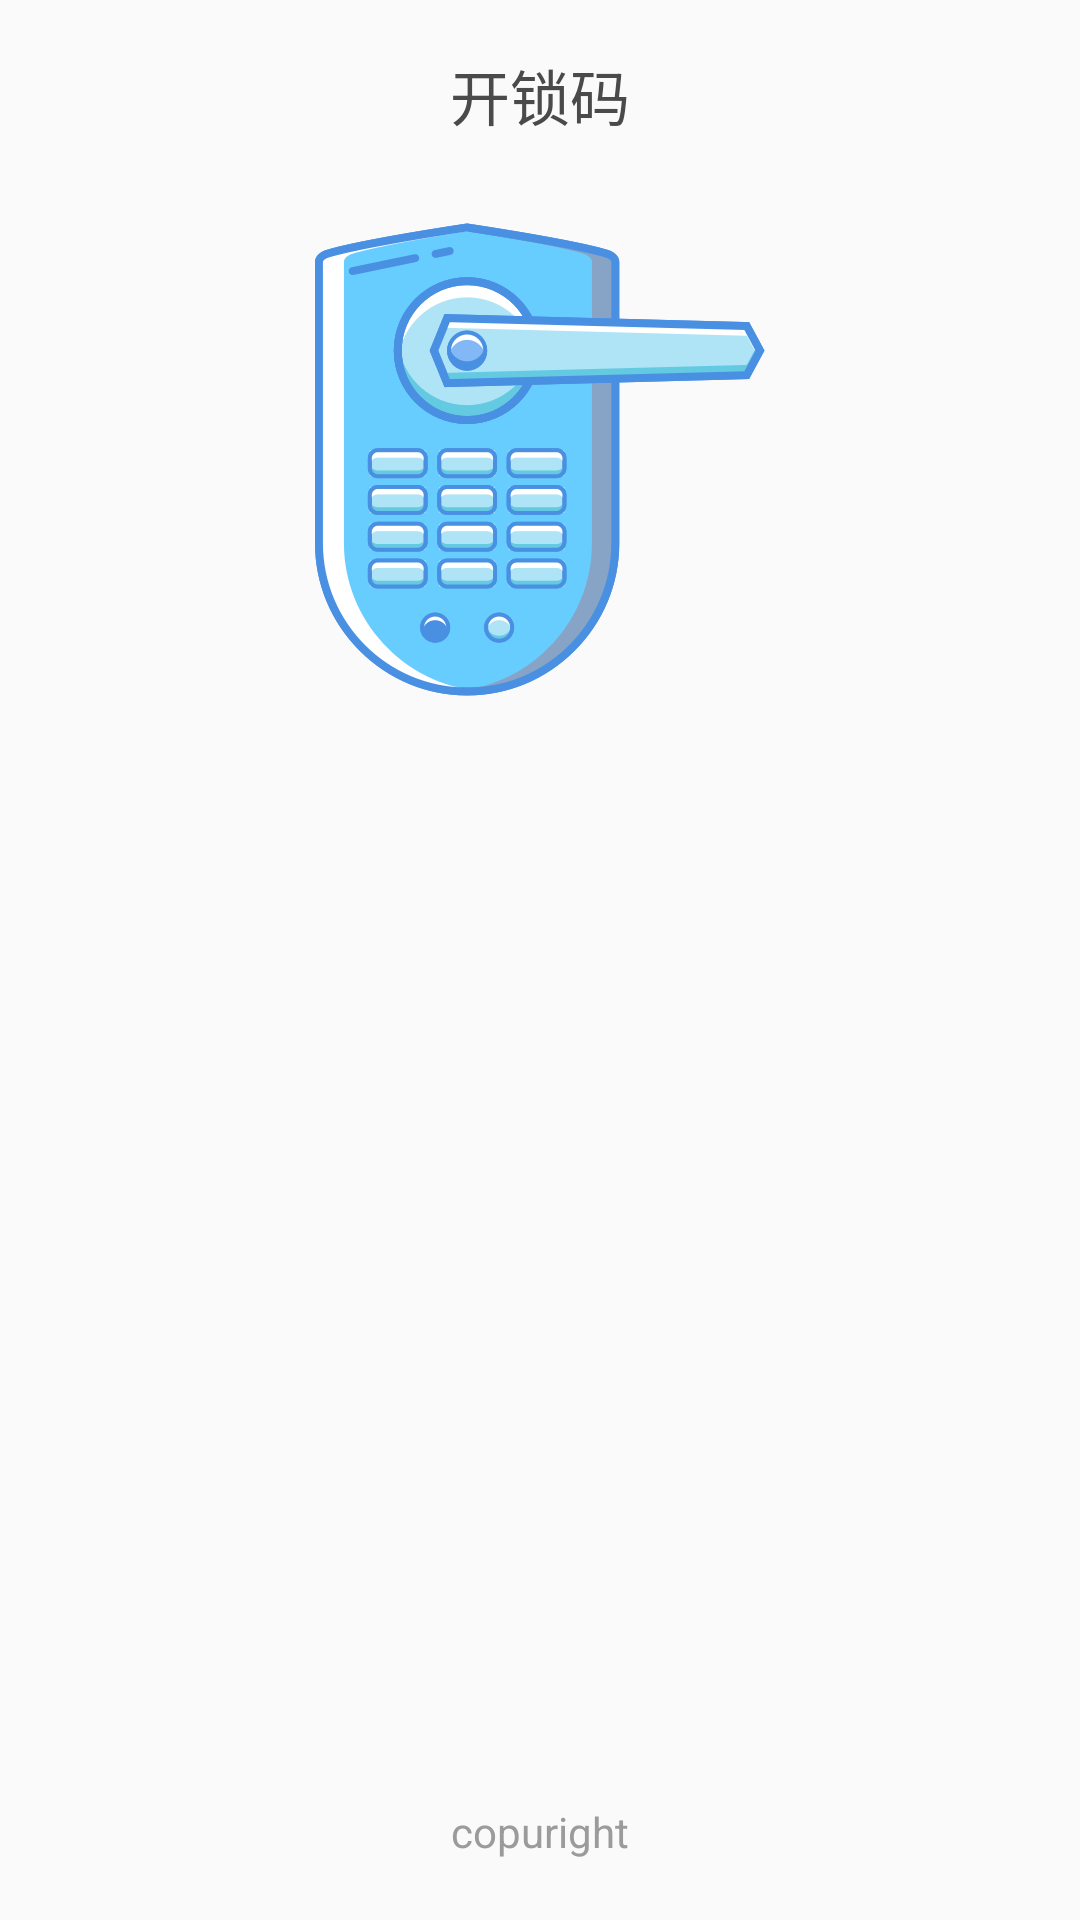

The Android layout XML behind this screen, and the referenced resources:
<!-- AndroidManifest.xml: application theme AppTheme -->
<!-- res/layout/activity_open_lock_code.xml -->
<?xml version="1.0" encoding="utf-8"?>
<LinearLayout xmlns:android="http://schemas.android.com/apk/res/android"
    android:layout_width="match_parent"
    android:layout_height="match_parent"
    android:gravity="center_horizontal"
    android:orientation="vertical">

    <TextView
        android:layout_width="wrap_content"
        android:layout_height="wrap_content"
        android:layout_marginTop="@dimen/dp_17"
        android:text="开锁码"
        android:textColor="@color/text_gray_color_a4"
        android:textSize="@dimen/sp_20" />

    <ImageView
        android:layout_width="@dimen/dp_150"
        android:layout_height="@dimen/dp_158"
        android:layout_marginTop="@dimen/dp_28"
        android:src="@mipmap/lock_door" />

    <TextView
        android:id="@+id/open_lock_code"
        android:layout_width="wrap_content"
        android:layout_height="wrap_content"
        android:layout_marginTop="@dimen/dp_54"
        android:textColor="@color/text_gray_color_a4"
        android:textSize="@dimen/sp_30" />

    <View
        android:layout_width="@dimen/dp_1"
        android:layout_height="@dimen/dp_0"
        android:layout_weight="1" />

    <TextView
        android:id="@+id/tip"
        android:layout_width="wrap_content"
        android:layout_height="wrap_content"
        android:layout_alignParentBottom="true"
        android:layout_centerHorizontal="true"
        android:layout_marginBottom="@dimen/dp_20"
        android:text="copuright"
        android:textColor="@color/text_gray_color"
        android:textSize="@dimen/sp_14" />


</LinearLayout>
<!-- resources referenced by this layout -->
<resources>
  <color name="text_gray_color">#9B9B9B</color>
  <color name="text_gray_color_a4">#4A4A4A</color>
  <dimen name="dp_0">0dp</dimen>
  <dimen name="dp_1">1dp</dimen>
  <dimen name="dp_150">150dp</dimen>
  <dimen name="dp_158">158dp</dimen>
  <dimen name="dp_17">17dp</dimen>
  <dimen name="dp_20">20dp</dimen>
  <dimen name="dp_28">28dp</dimen>
  <dimen name="dp_54">54dp</dimen>
  <dimen name="sp_14">14sp</dimen>
  <dimen name="sp_20">20sp</dimen>
  <dimen name="sp_30">30sp</dimen>
  <!-- mipmap lock_door: png bitmap (mipmap-hdpi, 28625 bytes) -->
  <style name="AppTheme" parent="Theme.AppCompat.Light.NoActionBar">
          
          <item name="colorPrimary">@color/colorPrimary</item>
          <item name="colorPrimaryDark">@color/white</item>
          <item name="colorAccent">@color/colorAccent</item>
      </style>
  <color name="colorPrimary">#3F51B5</color>
  <color name="white">#FFFFFF</color>
  <color name="colorAccent">#FF4081</color>
</resources>
